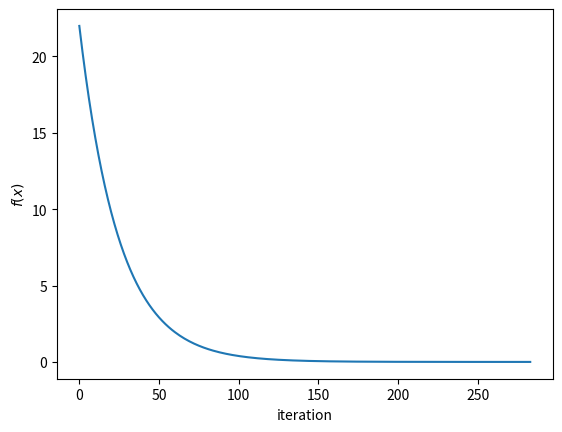

Python code for this plot:
# %%
import numpy as np
import matplotlib.pyplot as plt


def gradient_descent(f, gf, x0, step_size, tolerance):
    """
    Args:
        f: function to minimize
        gf: gradient of f
        x0: initial x value
        step_size: step size
        tolerance: tolerance for stopping condition

    Returns:
        x_hist: history of x values as gradient descent updates x
        f_hist: history of f(x) values as gradient descent updates x
        iterations: number of iterations to reach tolerance
    """

    x_hist = []
    x_hist.append(x0)

    f_hist = []
    f_hist.append(f(x0))

    iterations = 0

    x = x0

    while True:
        x += step_size * -gf(x)

        x_hist.append(x)
        f_hist.append(f(x))
        iterations += 1

        if abs(f_hist[-1] - f_hist[-2]) < tolerance:
            break

    return x_hist, f_hist, iterations


if __name__ == '__main__':

    def f(x: np.ndarray) -> float:
        """
        f(x) = x_1**2 + x_2**2 + x_3**2 ... + x_n**2
        """
        return np.linalg.norm(x)**2

    def gf(x: np.ndarray) -> np.ndarray:
        """
        gf(x) = 2 * x
        """
        return 2 * x

    x0 = np.array([2., 4., -1., 1.])
    step_size = 0.01
    tolerance = 1e-5

    x_hist, f_hist, iterations = gradient_descent(
        f, gf, x0, step_size, tolerance)
    print(f'final x value: {x_hist[-1]}')
    print(f'final f value: {f_hist[-1]}')
    print(f'iterations: {iterations-1}')

    # plot f_hist
    plt.plot(f_hist)
    plt.xlabel('iteration')
    plt.ylabel('$f(x)$')
    plt.show()
